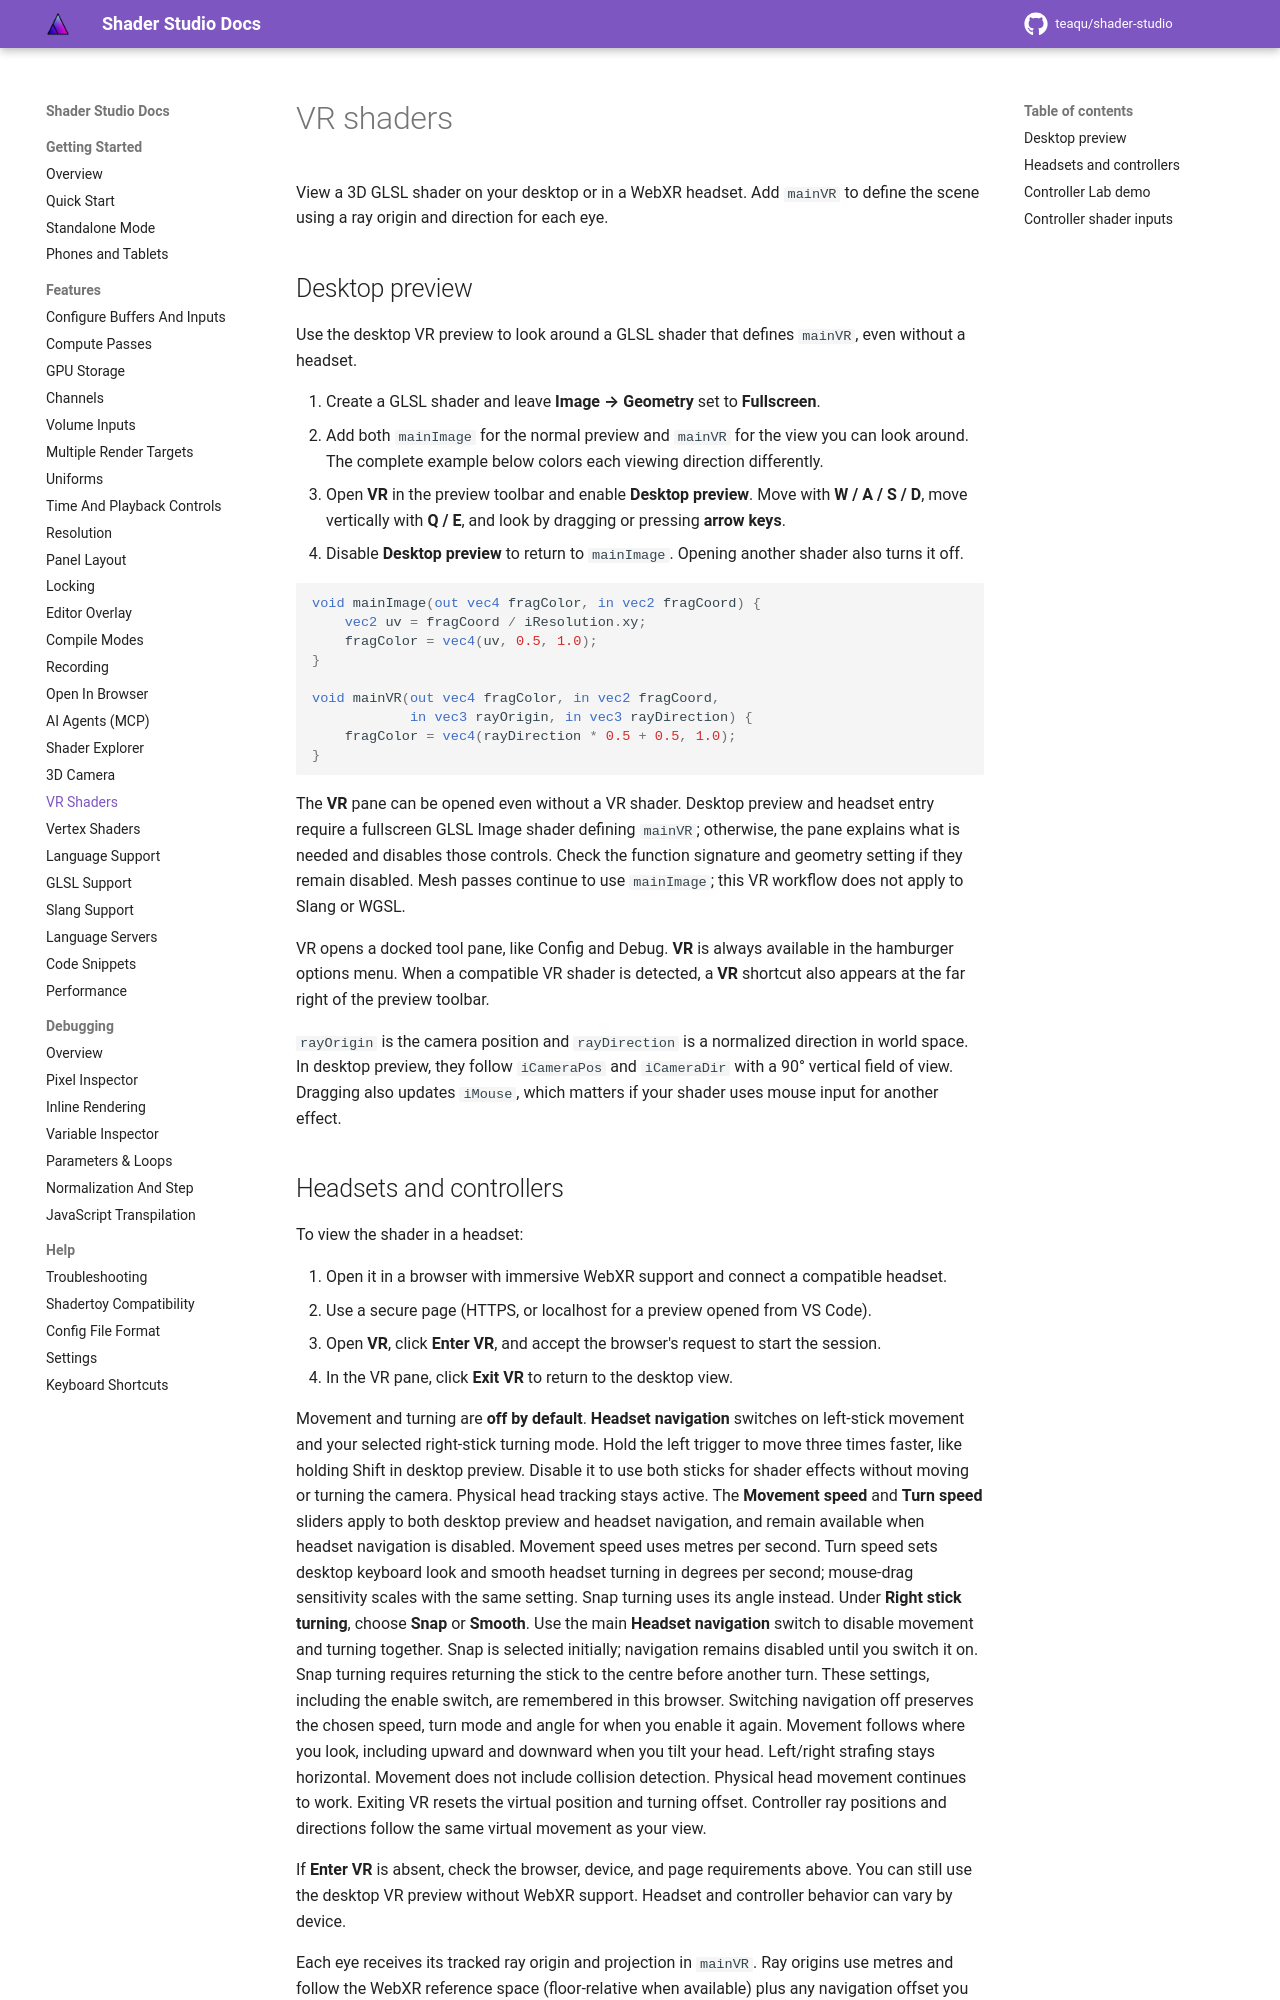

repository: teaqu/shader-studio · page: pr-preview/pr-181/docs/features/vr/index.html · generator: mkdocs

# VR shaders

View a 3D GLSL, Slang or WGSL shader on your desktop or in a WebXR headset. Add `mainVR` to define the scene using a ray origin and direction for each eye.

## Desktop preview

Use the desktop VR preview to look around a shader that defines `mainVR`, even without a headset.

1. Create a GLSL, Slang or WGSL shader and leave **Image → Geometry** set to **Fullscreen**.
2. Add both `mainImage` for the normal preview and `mainVR` for the view you can look around. The complete example below colors each viewing direction differently.
3. Open **VR** in the preview toolbar and enable **Desktop preview**. Move with **W / A / S / D**, move vertically with **Q / E**, and look by dragging or pressing **arrow keys**.
4. Disable **Desktop preview** to return to `mainImage`. Opening another shader also turns it off.

```glsl
void mainImage(out vec4 fragColor, in vec2 fragCoord) {
    vec2 uv = fragCoord / iResolution.xy;
    fragColor = vec4(uv, 0.5, 1.0);
}

void mainVR(out vec4 fragColor, in vec2 fragCoord,
            in vec3 rayOrigin, in vec3 rayDirection) {
    fragColor = vec4(rayDirection * 0.5 + 0.5, 1.0);
}
```

### Slang and WGSL

Slang and WGSL `mainVR` returns the colour, like their `mainImage`. Both use the WebGPU renderer and work in desktop preview and in headsets.

```slang
float4 mainImage(float2 fragCoord) {
    return float4(fragCoord / iResolution.xy, 0.5, 1.0);
}

float4 mainVR(float2 fragCoord, float3 rayOrigin, float3 rayDirection) {
    return float4(rayDirection * 0.5 + 0.5, 1.0);
}
```

```wgsl
fn mainImage(fragCoord: vec2f) -> vec4f {
    return vec4f(fragCoord / iResolution.xy, 0.5, 1.0);
}

fn mainVR(fragCoord: vec2f, rayOrigin: vec3f, rayDirection: vec3f) -> vec4f {
    return vec4f(rayDirection * 0.5 + 0.5, 1.0);
}
```

`mainVR` may also be defined in Common. It applies to the generated fullscreen Image entry; passes with native `entryPoints`, mesh or vertices geometry, and cubemap output keep using their own entries.

The **VR** pane can be opened even without a VR shader. Desktop preview and headset entry require a fullscreen Image shader defining `mainVR`; otherwise, the pane explains what is needed and disables those controls. Check the function signature and geometry setting if they remain disabled. Mesh passes continue to use `mainImage`.

VR opens a docked tool pane, like Config and Debug. **VR** is always available in
the hamburger options menu. When a compatible VR shader is detected, a **VR**
shortcut also appears at the far right of the preview toolbar.

`rayOrigin` is the camera position and `rayDirection` is a normalized direction in world space. In desktop preview, they follow `iCameraPos` and `iCameraDir` with a 90° vertical field of view. Dragging also updates `iMouse`, which matters if your shader uses mouse input for another effect.
